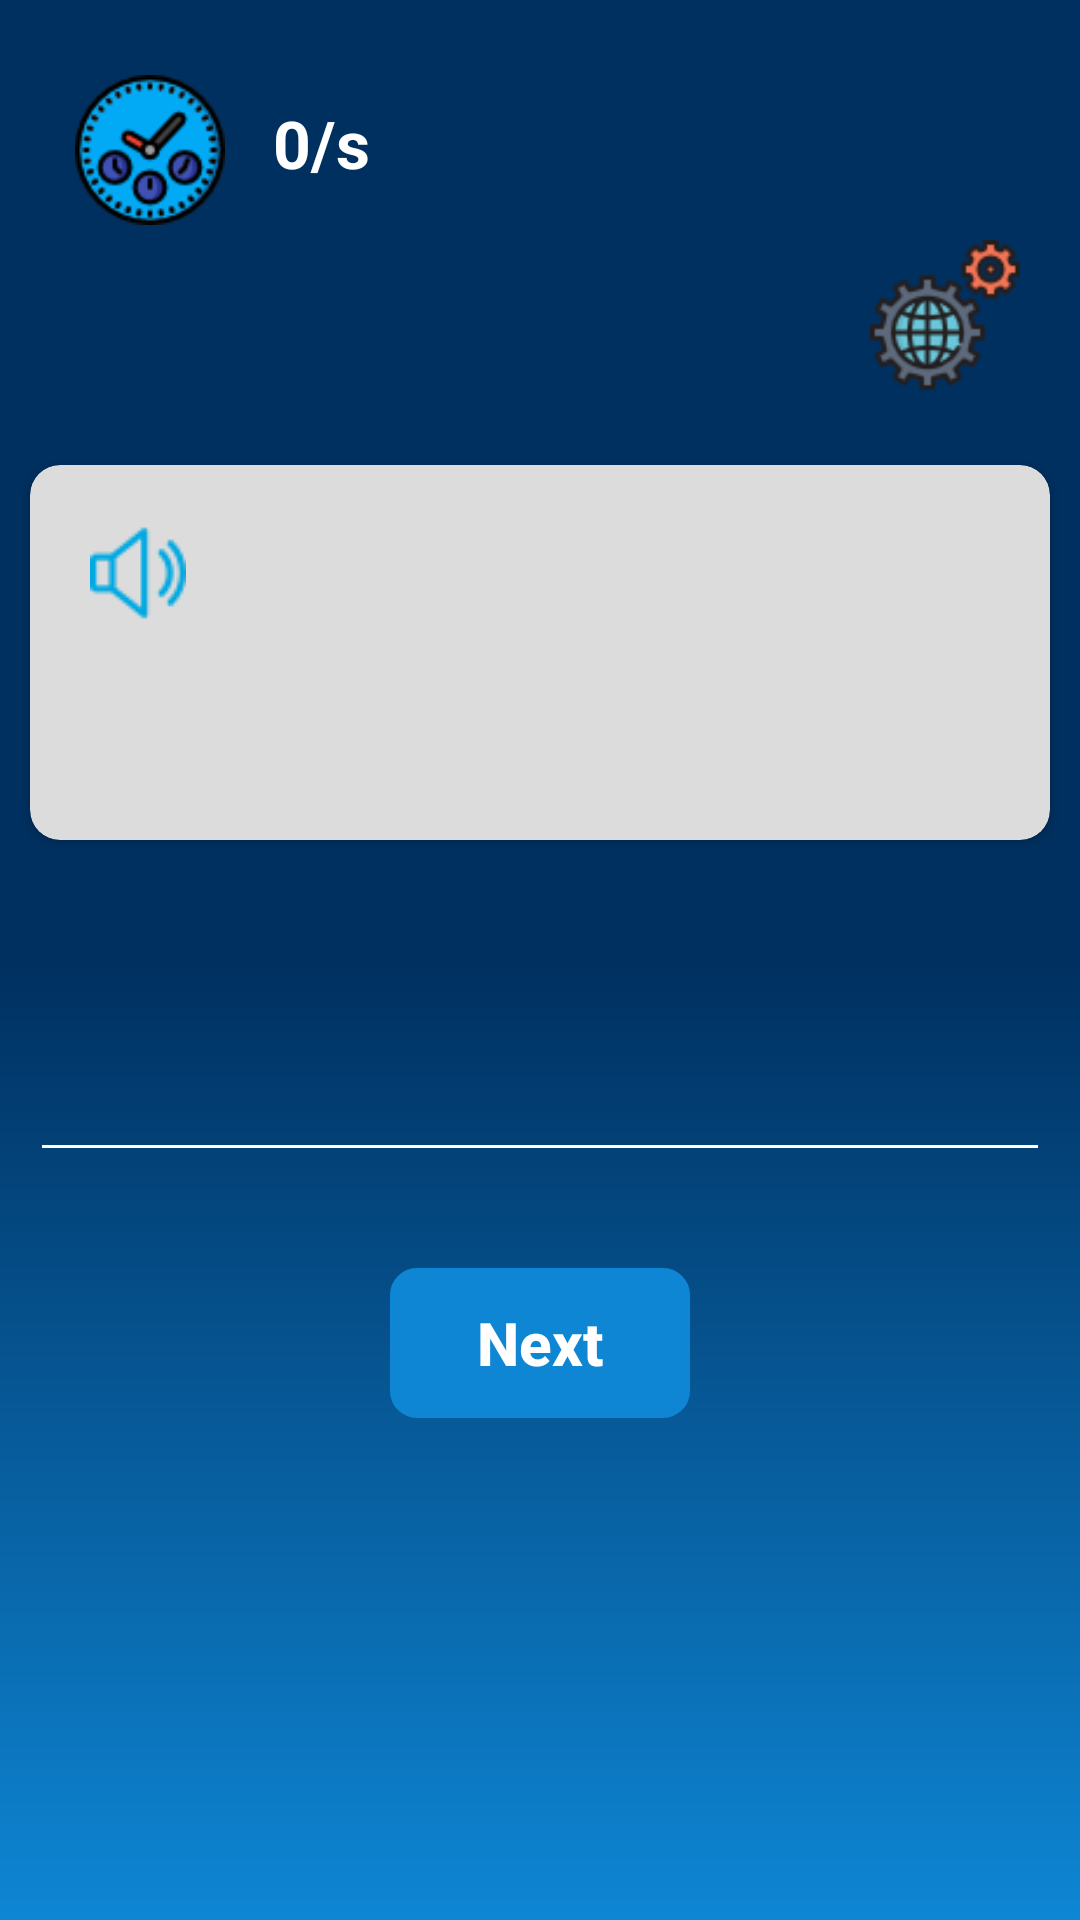

Here is an Android app screen rendered from its layout file. Give the layout XML and the strings, colors and styles it references.
<!-- AndroidManifest.xml: application theme Theme.Final -->
<!-- res/layout/activity_type_word.xml -->
<?xml version="1.0" encoding="utf-8"?>
<androidx.constraintlayout.widget.ConstraintLayout xmlns:android="http://schemas.android.com/apk/res/android"
    xmlns:app="http://schemas.android.com/apk/res-auto"
    xmlns:tools="http://schemas.android.com/tools"
    android:layout_width="match_parent"
    android:layout_height="match_parent"
    android:background="@drawable/custom_background"
    tools:context=".request3.TypeWordActivity">

    <ImageView
        android:id="@+id/clock"
        android:layout_width="50dp"
        android:layout_height="50dp"
        android:layout_marginLeft="25dp"
        android:layout_marginTop="25dp"
        android:src="@drawable/clock"
        app:layout_constraintLeft_toLeftOf="parent"
        app:layout_constraintTop_toTopOf="parent" />

    <TextView
        android:id="@+id/timer_type_word"
        android:layout_width="wrap_content"
        android:layout_height="wrap_content"
        android:layout_marginStart="16dp"
        android:layout_marginTop="8dp"
        android:text="0/s"
        android:textColor="@color/white"
        android:textSize="22sp"
        android:textStyle="bold"
        app:layout_constraintStart_toEndOf="@id/clock"
        app:layout_constraintTop_toTopOf="@+id/clock" />

    <ImageView
        android:id="@+id/question_mark"
        android:layout_width="32dp"
        android:layout_height="32dp"
        android:layout_marginEnd="24dp"
        android:layout_marginTop="4dp"
        android:src="@drawable/question_mark"
        app:layout_constraintEnd_toEndOf="parent"
        app:layout_constraintTop_toTopOf="@+id/clock" />
    <TextView
        android:id="@+id/totalQuestionType"
        android:layout_width="wrap_content"
        android:layout_height="wrap_content"
        android:layout_marginEnd="10dp"
        android:layout_marginTop="4dp"
        android:text=""
        android:textColor="@color/white"
        android:textSize="22sp"
        android:textStyle="bold"
        app:layout_constraintEnd_toStartOf="@id/question_mark"
        app:layout_constraintTop_toTopOf="@+id/clock" />

    <ImageView
        android:id="@+id/more_setting_type"
        android:layout_width="50dp"
        android:layout_height="50dp"
        android:layout_marginTop="80dp"
        android:src="@drawable/development"
        android:layout_marginRight="20dp"
        app:layout_constraintEnd_toEndOf="parent"
        app:layout_constraintTop_toTopOf="parent" />



    <androidx.cardview.widget.CardView
        android:id="@+id/question_card"
        android:layout_width="340dp"
        android:layout_height="125dp"
        android:layout_marginTop="80dp"
        android:background="@drawable/custom_btn"
        android:backgroundTint="@color/better_gray"
        app:cardCornerRadius="10dp"
        app:layout_constraintEnd_toEndOf="parent"
        app:layout_constraintHorizontal_bias="0.507"
        app:layout_constraintStart_toStartOf="parent"
        app:layout_constraintTop_toBottomOf="@+id/clock">

        <ImageView
            android:id="@+id/volumeType"
            android:layout_width="wrap_content"
            android:layout_height="wrap_content"
            android:src="@drawable/volume"
            app:layout_constraintTop_toTopOf="@+id/easyFlipView"
            app:layout_constraintStart_toStartOf="@+id/easyFlipView"
            android:layout_marginTop="20dp"
            android:layout_marginLeft="20dp"
            android:elevation="2dp" />

        <TextView
            android:id="@+id/questionType"
            android:layout_width="wrap_content"
            android:layout_height="wrap_content"
            android:layout_gravity="center"
            android:gravity="center"
            android:textColor="@color/blue"
            android:textSize="25sp"
            android:textStyle="bold" />
    </androidx.cardview.widget.CardView>

    <EditText
        android:id="@+id/answer_type"
        android:layout_width="340dp"
        android:layout_height="wrap_content"
        android:layout_marginTop="60dp"
        app:layout_constraintTop_toBottomOf="@id/question_card"
        android:backgroundTint="@color/white"
        app:layout_constraintStart_toStartOf="parent"
        app:layout_constraintEnd_toEndOf="parent"
        android:text=""
        android:textSize="25sp"
        android:textColor="@color/white"
        android:gravity="center"/>

    <androidx.appcompat.widget.AppCompatButton
        android:id="@+id/btnSubmit"
        android:layout_width="100dp"
        android:layout_height="50dp"
        android:layout_marginTop="32dp"
        app:layout_constraintStart_toStartOf="parent"
        android:background="@drawable/custom_login_btn"
        android:backgroundTint="@color/blue"
        android:text="Next"
        android:textAllCaps="false"
        android:textColor="@color/white"
        android:textSize="20sp"
        android:textStyle="bold"
        app:layout_constraintEnd_toEndOf="parent"
        app:layout_constraintTop_toBottomOf="@+id/answer_type" />

</androidx.constraintlayout.widget.ConstraintLayout>
<!-- resources referenced by this layout -->
<resources>
  <color name="better_gray">#DCDCDC</color>
  <color name="blue">#0E86D4</color>
  <color name="white">#FFFFFFFF</color>
  <!-- drawable clock: png bitmap (drawable, 6517 bytes) -->
  <!-- drawable custom_background (drawable) -->
  <?xml version="1.0" encoding="utf-8"?>
  <shape xmlns:android="http://schemas.android.com/apk/res/android">
      <gradient
          android:angle="90"
          android:centerColor="#003060"
          android:endColor="#003060"
          android:startColor="#0E86D4"
          android:type="linear" />
  </shape>
  <!-- drawable custom_login_btn (drawable) -->
  <?xml version="1.0" encoding="utf-8"?>
  <shape xmlns:android="http://schemas.android.com/apk/res/android">
      <stroke
          android:width="2dp"
          android:color="@color/grey"
          />
      <corners android:radius="8dp"/>
  </shape>
  <!-- drawable development: png bitmap (drawable, 5642 bytes) -->
  <!-- drawable volume: png bitmap (drawable, 1940 bytes) -->
  <style name="Theme.Final" parent="Base.Theme.Final" />
  <color name="grey">#808080</color>
  <style name="Base.Theme.Final" parent="Theme.MaterialComponents.DayNight.NoActionBar.Bridge">
          
          
          <item name="colorPrimary">@color/midnight_blue</item>
          <item name="colorPrimaryVariant">@color/navy_blue</item>
      </style>
  <color name="midnight_blue">#41729F</color>
  <color name="navy_blue">#003060</color>
</resources>
